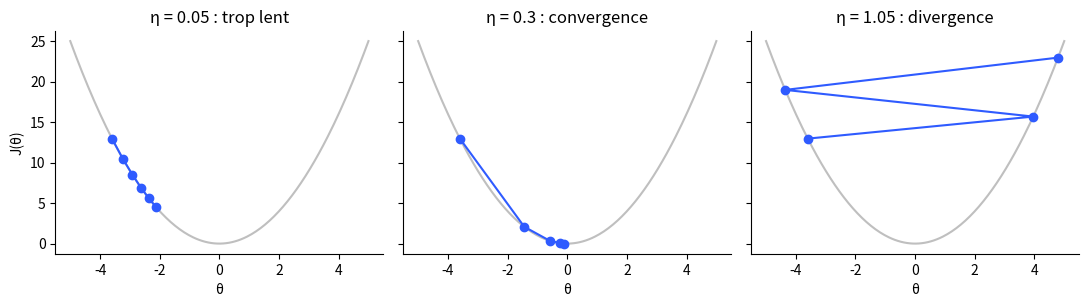

Write Python code to recreate this figure.
# Notebook de l'épisode 08.

# %% [markdown]
# # Nº 08 · La descente de gradient
#
# *θ Théta, le Machine Learning, une notion à la fois.*
#
# Ce notebook refait les calculs de l'épisode, avec du Python simple :
#
# 1. écrire la règle θ ← θ − η∇J(θ) ;
# 2. vérifier les trois pas faits à la main ;
# 3. comparer trois taux d'apprentissage ;
# 4. voir pourquoi une pente nulle ne veut pas dire un coût nul.
#
# Chaque résultat est vérifié par un `assert` : si un calcul s'écarte de l'épisode, le notebook s'arrête.

# %%
import matplotlib.pyplot as plt
import numpy as np

plt.rcParams.update({"figure.dpi": 110, "axes.spines.top": False, "axes.spines.right": False})

# %% [markdown]
# ## 1. La règle, en quelques lignes
#
# On prend le coût le plus simple, J(θ) = θ², dont la pente vaut 2θ (épisode 06).
# Un pas consiste à retrancher à θ la pente multipliée par le taux d'apprentissage η.

# %%
def cout(theta):
    return theta**2


def pente(theta):
    return 2 * theta


def descendre(theta0, eta, pas):
    """Renvoie θ après chaque pas, en commençant par θ0."""
    thetas = [theta0]
    for _ in range(pas):
        thetas.append(thetas[-1] - eta * pente(thetas[-1]))
    return np.array(thetas)


# %% [markdown]
# ## 2. Trois pas, à la main
#
# Avec θ = 3 et η = 0,1, l'épisode donne 2,4, puis 1,92, puis 1,536.

# %%
thetas = descendre(3, 0.1, 3)
for t, theta in enumerate(thetas):
    print(f"itération {t} : θ = {theta:.3f}, J = {cout(theta):.3f}, pente = {pente(theta):.3f}")

assert np.allclose(thetas, [3, 2.4, 1.92, 1.536])

# %% [markdown]
# Les pas raccourcissent d'eux-mêmes alors que η ne change pas : le pas vaut η × la pente, et la pente diminue
# près du minimum.

# %%
pas_effectues = -np.diff(thetas)
print("taille des pas :", np.round(pas_effectues, 3))
assert (np.diff(pas_effectues) < 0).all()

# %% [markdown]
# ## 3. Le bon pas : ni trop petit, ni trop grand
#
# Même courbe, même départ, trois valeurs de η, comme sur la page Comparaison de l'épisode.

# %%
cas = [(0.05, 5, "trop lent"), (0.3, 4, "convergence"), (1.05, 3, "divergence")]
grille = np.linspace(-5, 5, 200)

figure, axes = plt.subplots(1, 3, figsize=(11, 3.2), sharey=True)
for axe, (eta, pas, nom) in zip(axes, cas):
    chemin = descendre(-3.6, eta, pas)
    axe.plot(grille, cout(grille), color="0.75")
    axe.plot(chemin, cout(chemin), "o-", color="#2F5BFF")
    axe.set_title(f"η = {eta} : {nom}")
    axe.set_xlabel("θ")
axes[0].set_ylabel("J(θ)")
plt.tight_layout()

# %%
assert abs(descendre(-3.6, 0.05, 5)[-1]) > 2  # encore loin du minimum après 5 pas
assert abs(descendre(-3.6, 0.3, 4)[-1]) < 0.1  # tout près du minimum après 4 pas
assert abs(descendre(-3.6, 1.05, 3)[-1]) > 3.6  # s'éloigne à chaque pas

# %% [markdown]
# Sur J(θ) = θ², chaque pas multiplie θ par (1 − 2η). Cela explique les trois comportements :
# la descente converge si ce facteur a une valeur absolue inférieure à 1, soit 0 < η < 1, et diverge au-delà.

# %%
for eta in (0.05, 0.3, 1.05):
    print(f"η = {eta} : facteur {1 - 2 * eta:+.2f}")
assert abs(1 - 2 * 1.05) > 1 > abs(1 - 2 * 0.3)

# %% [markdown]
# ## 4. Pente nulle ne veut pas dire coût nul
#
# Ajoutons une constante au coût : J(θ) = θ² + 2. Le minimum reste en θ = 0, où la pente est nulle.
# La descente s'y arrête, mais le coût vaut encore 2. Il faudrait un autre modèle pour faire mieux.

# %%
fin = descendre(3, 0.3, 40)[-1]
print(f"θ = {fin:.6f}, pente = {pente(fin):.6f}, coût = {cout(fin) + 2:.6f}")
assert abs(pente(fin)) < 1e-6 and abs(cout(fin) + 2 - 2) < 1e-6

# %% [markdown]
# ## À vous
#
# 1. Avec η = 1 exactement, que fait θ ? Prévoyez le résultat, puis vérifiez.
# 2. Remplacez J(θ) = θ² par J(θ) = 3θ². Quel η provoque maintenant la divergence ?
#
# **Sources** : Cauchy (1847), Ruder (2016), Machine Learning Crash Course. Les références complètes figurent dans
# le premier commentaire de l'épisode.
